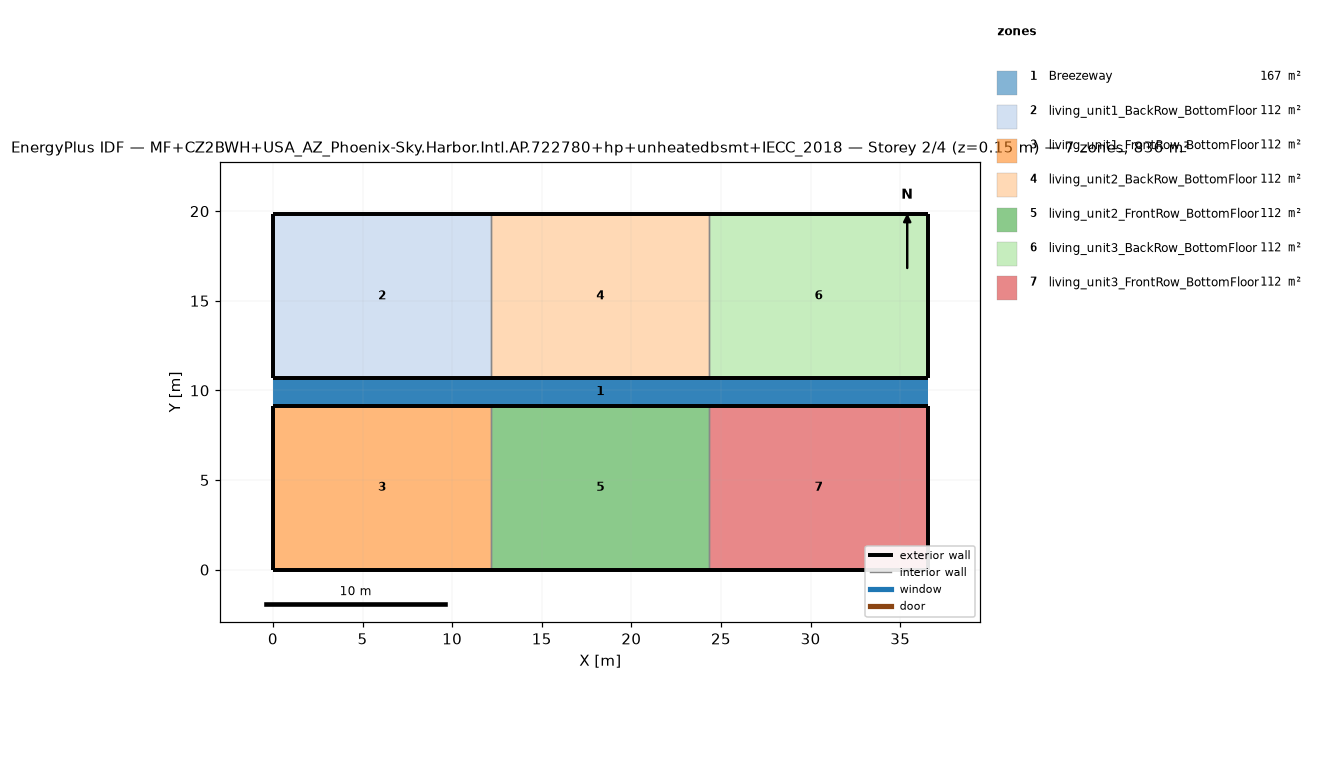
=== STOREY PLAN SPEC (per zone: floor XY polygon, exterior-wall plan segments, windows/doors) ===
zone 1: Breezeway  (167.0 m²)
  floor: (36.54, 9.16) (0.00, 9.16) (0.00, 10.68) (36.54, 10.68)
  floor: (36.54, 9.16) (0.00, 9.16) (0.00, 10.68) (36.54, 10.68)
  floor: (36.54, 9.16) (0.00, 9.16) (0.00, 10.68) (36.54, 10.68)
zone 2: living_unit1_BackRow_BottomFloor  (111.5 m²)
  floor: (12.18, 10.68) (0.00, 10.68) (0.00, 19.84) (12.18, 19.84)
  exterior wall: (0.00, 10.68) – (12.18, 10.68)  [12.2 m]
  exterior wall: (12.18, 19.84) – (0.00, 19.84)  [12.2 m]
  exterior wall: (0.00, 19.84) – (0.00, 10.68)  [9.2 m]
  interior walls: 1
zone 3: living_unit1_FrontRow_BottomFloor  (111.5 m²)
  floor: (12.18, 0.00) (0.00, 0.00) (0.00, 9.16) (12.18, 9.16)
  exterior wall: (0.00, 0.00) – (12.18, 0.00)  [12.2 m]
  exterior wall: (12.18, 9.16) – (0.00, 9.16)  [12.2 m]
  exterior wall: (0.00, 9.16) – (0.00, 0.00)  [9.2 m]
  interior walls: 1
zone 4: living_unit2_BackRow_BottomFloor  (111.5 m²)
  floor: (24.36, 10.68) (12.18, 10.68) (12.18, 19.84) (24.36, 19.84)
  exterior wall: (12.18, 10.68) – (24.36, 10.68)  [12.2 m]
  exterior wall: (24.36, 19.84) – (12.18, 19.84)  [12.2 m]
  interior walls: 2
zone 5: living_unit2_FrontRow_BottomFloor  (111.5 m²)
  floor: (24.36, 0.00) (12.18, 0.00) (12.18, 9.16) (24.36, 9.16)
  exterior wall: (12.18, 0.00) – (24.36, 0.00)  [12.2 m]
  exterior wall: (24.36, 9.16) – (12.18, 9.16)  [12.2 m]
  interior walls: 2
zone 6: living_unit3_BackRow_BottomFloor  (111.5 m²)
  floor: (36.54, 10.68) (24.36, 10.68) (24.36, 19.84) (36.54, 19.84)
  exterior wall: (24.36, 10.68) – (36.54, 10.68)  [12.2 m]
  exterior wall: (36.54, 10.68) – (36.54, 19.84)  [9.2 m]
  exterior wall: (36.54, 19.84) – (24.36, 19.84)  [12.2 m]
  interior walls: 1
zone 7: living_unit3_FrontRow_BottomFloor  (111.5 m²)
  floor: (36.54, 0.00) (24.36, 0.00) (24.36, 9.16) (36.54, 9.16)
  exterior wall: (24.36, 0.00) – (36.54, 0.00)  [12.2 m]
  exterior wall: (36.54, 0.00) – (36.54, 9.16)  [9.2 m]
  exterior wall: (36.54, 9.16) – (24.36, 9.16)  [12.2 m]
  interior walls: 1

=== DERIVED (storey summary) ===
Building: MF+CZ2BWH+USA_AZ_Phoenix-Sky.Harbor.Intl.AP.722780+hp+unheatedbsmt+IECC_2018
Storey: 2 of 4  (floor level z = 0.15 m)
Storey gross floor area: 836.2 m²
Zones on this storey: 7
  - Breezeway: floor 167.0 m²
  - living_unit1_BackRow_BottomFloor: floor 111.5 m²; exterior wall 33.5 m (86.9 m²); WWR 0.0%
  - living_unit1_FrontRow_BottomFloor: floor 111.5 m²; exterior wall 33.5 m (86.9 m²); WWR 0.0%
  - living_unit2_BackRow_BottomFloor: floor 111.5 m²; exterior wall 24.4 m (63.1 m²); WWR 0.0%
  - living_unit2_FrontRow_BottomFloor: floor 111.5 m²; exterior wall 24.4 m (63.1 m²); WWR 0.0%
  - living_unit3_BackRow_BottomFloor: floor 111.5 m²; exterior wall 33.5 m (86.9 m²); WWR 0.0%
  - living_unit3_FrontRow_BottomFloor: floor 111.5 m²; exterior wall 33.5 m (86.9 m²); WWR 0.0%
Zone adjacency (shared interzone walls):
  - living_unit1_BackRow_BottomFloor ↔ living_unit2_BackRow_BottomFloor
  - living_unit1_FrontRow_BottomFloor ↔ living_unit2_FrontRow_BottomFloor
  - living_unit2_BackRow_BottomFloor ↔ living_unit3_BackRow_BottomFloor
  - living_unit2_FrontRow_BottomFloor ↔ living_unit3_FrontRow_BottomFloor